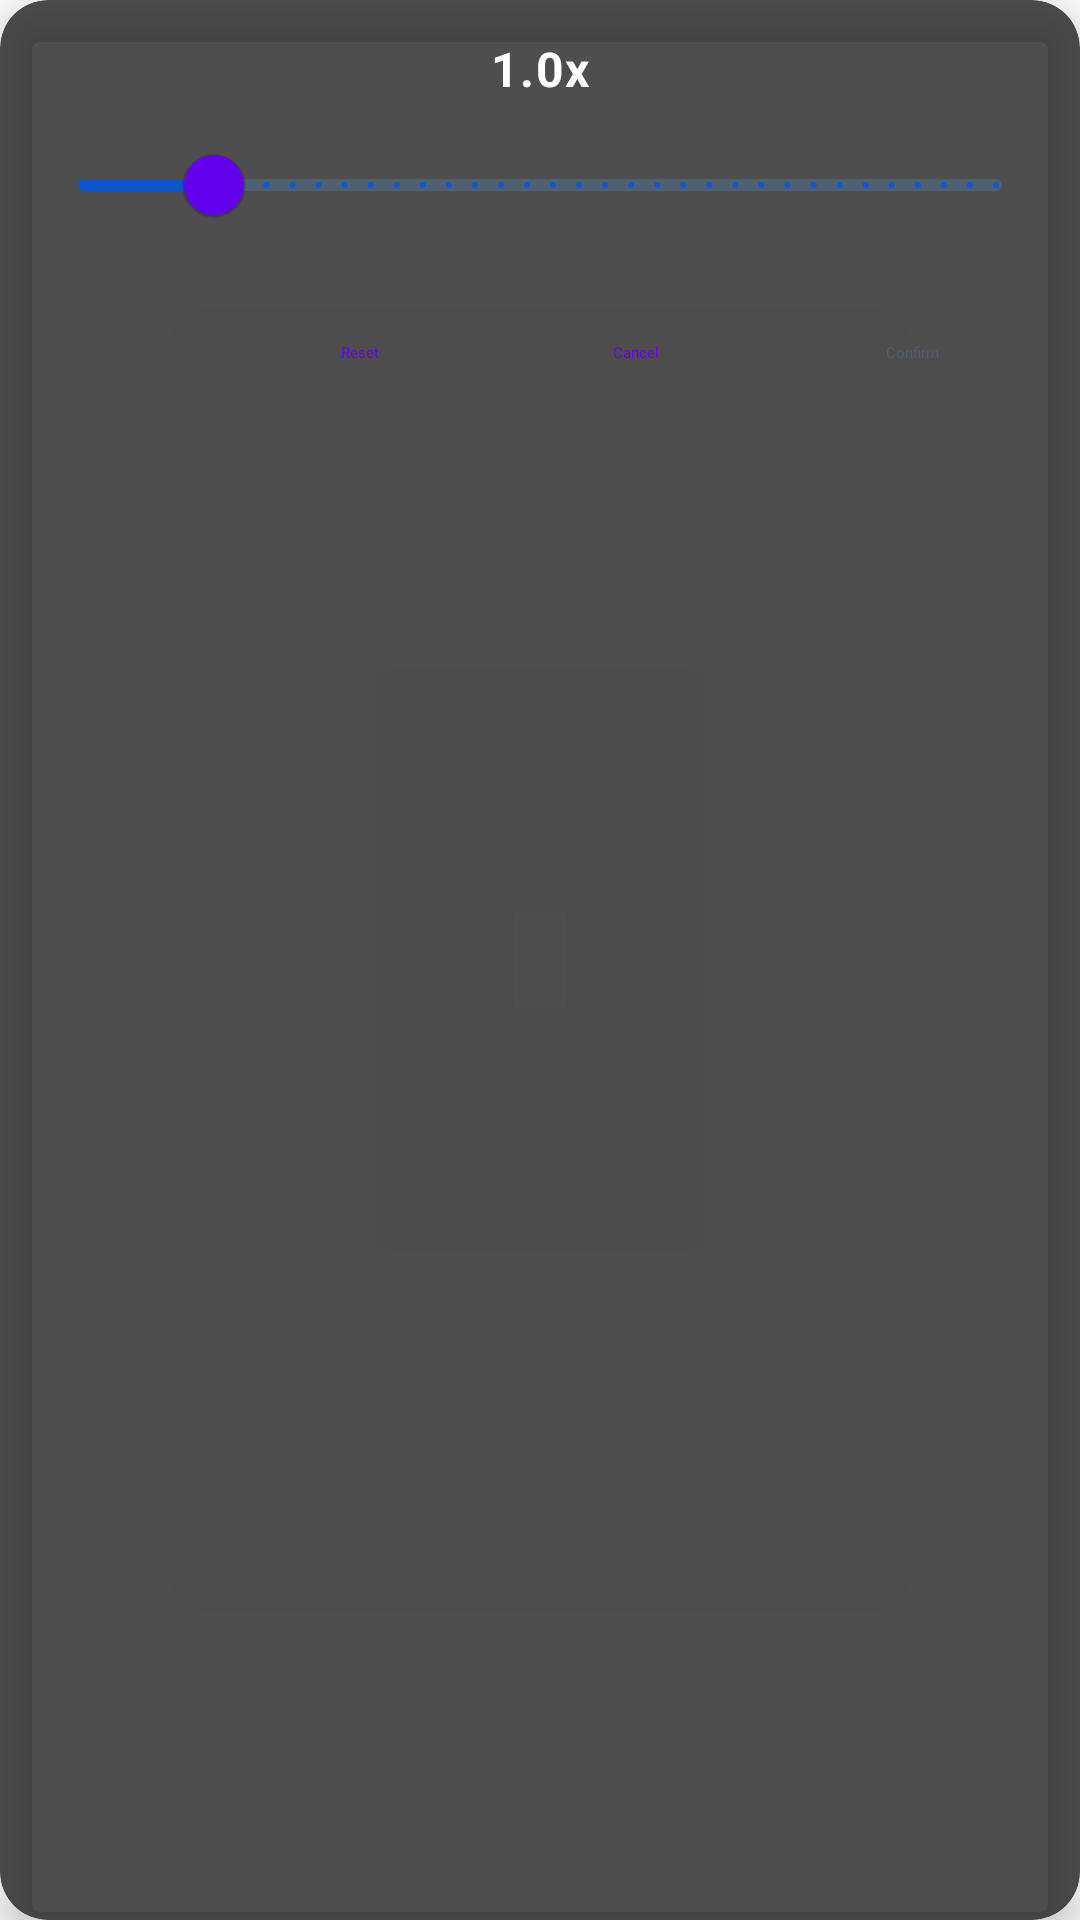

The Android layout XML behind this screen, and the referenced resources:
<!-- AndroidManifest.xml: fallback theme Theme.MaterialComponents.DayNight.NoActionBar -->
<!-- res/layout/dialog_overlay_scale.xml -->
<?xml version="1.0" encoding="utf-8"?>
<com.google.android.material.card.MaterialCardView xmlns:android="http://schemas.android.com/apk/res/android"
    xmlns:app="http://schemas.android.com/apk/res-auto"
    android:layout_width="320dp"
    android:layout_height="wrap_content"
    app:cardCornerRadius="16dp"
    app:cardElevation="8dp"
    app:cardBackgroundColor="#CC222222">

    <LinearLayout
        android:layout_width="match_parent"
        android:layout_height="wrap_content"
        android:orientation="vertical"
        android:padding="12dp">

        <com.google.android.material.textview.MaterialTextView
            android:id="@+id/scaleValueText"
            android:layout_width="match_parent"
            android:layout_height="wrap_content"
            android:text="1.0x"
            android:textAppearance="?attr/textAppearanceBody1"
            android:gravity="center"
            android:layout_marginBottom="4dp"
            android:textColor="#FFFFFF"
            android:textStyle="bold" />

        <com.google.android.material.slider.Slider
            android:id="@+id/scaleSlider"
            android:layout_width="match_parent"
            android:layout_height="wrap_content"
            android:valueFrom="0.5"
            android:valueTo="4.0"
            android:stepSize="0.1"
            android:value="1.0"
            android:layout_marginBottom="8dp"
            app:trackColorActive="@color/volt_border_gradient_start"
            app:trackColorInactive="@color/volt_border_gradient_end"
            app:tickColor="@color/volt_border_gradient_start"/>
        <LinearLayout
            android:layout_width="match_parent"
            android:layout_height="wrap_content"
            android:orientation="horizontal"
            android:gravity="end">

            <com.google.android.material.button.MaterialButton
                android:id="@+id/resetButton"
                style="@style/Widget.Material3.Button.TextButton"
                android:layout_width="wrap_content"
                android:layout_height="wrap_content"
                android:text="@string/reset"
                android:layout_marginEnd="4dp" />

            <com.google.android.material.button.MaterialButton
                android:id="@+id/cancelButton"
                style="@style/Widget.Material3.Button.TextButton"
                android:layout_width="wrap_content"
                android:layout_height="wrap_content"
                android:text="@android:string/cancel"
                android:layout_marginEnd="4dp" />

            <com.google.android.material.button.MaterialButton
                android:id="@+id/confirmButton"
                style="@style/Widget.Material3.Button"
                android:layout_width="wrap_content"
                android:layout_height="wrap_content"
                android:backgroundTint="@color/volt_button_secondary_bg"
                android:textColor="@color/volt_border_gradient_end"
                android:text="@string/confirm" />

        </LinearLayout>

    </LinearLayout>

</com.google.android.material.card.MaterialCardView>
<!-- resources referenced by this layout -->
<resources>
  <color name="volt_border_gradient_end">#4F6071</color>
  <color name="volt_border_gradient_start">#0B57D0</color>
  <color name="volt_button_secondary_bg">#00000000</color>
  <string name="confirm">Confirm</string>
  <string name="reset">Reset</string>
</resources>
